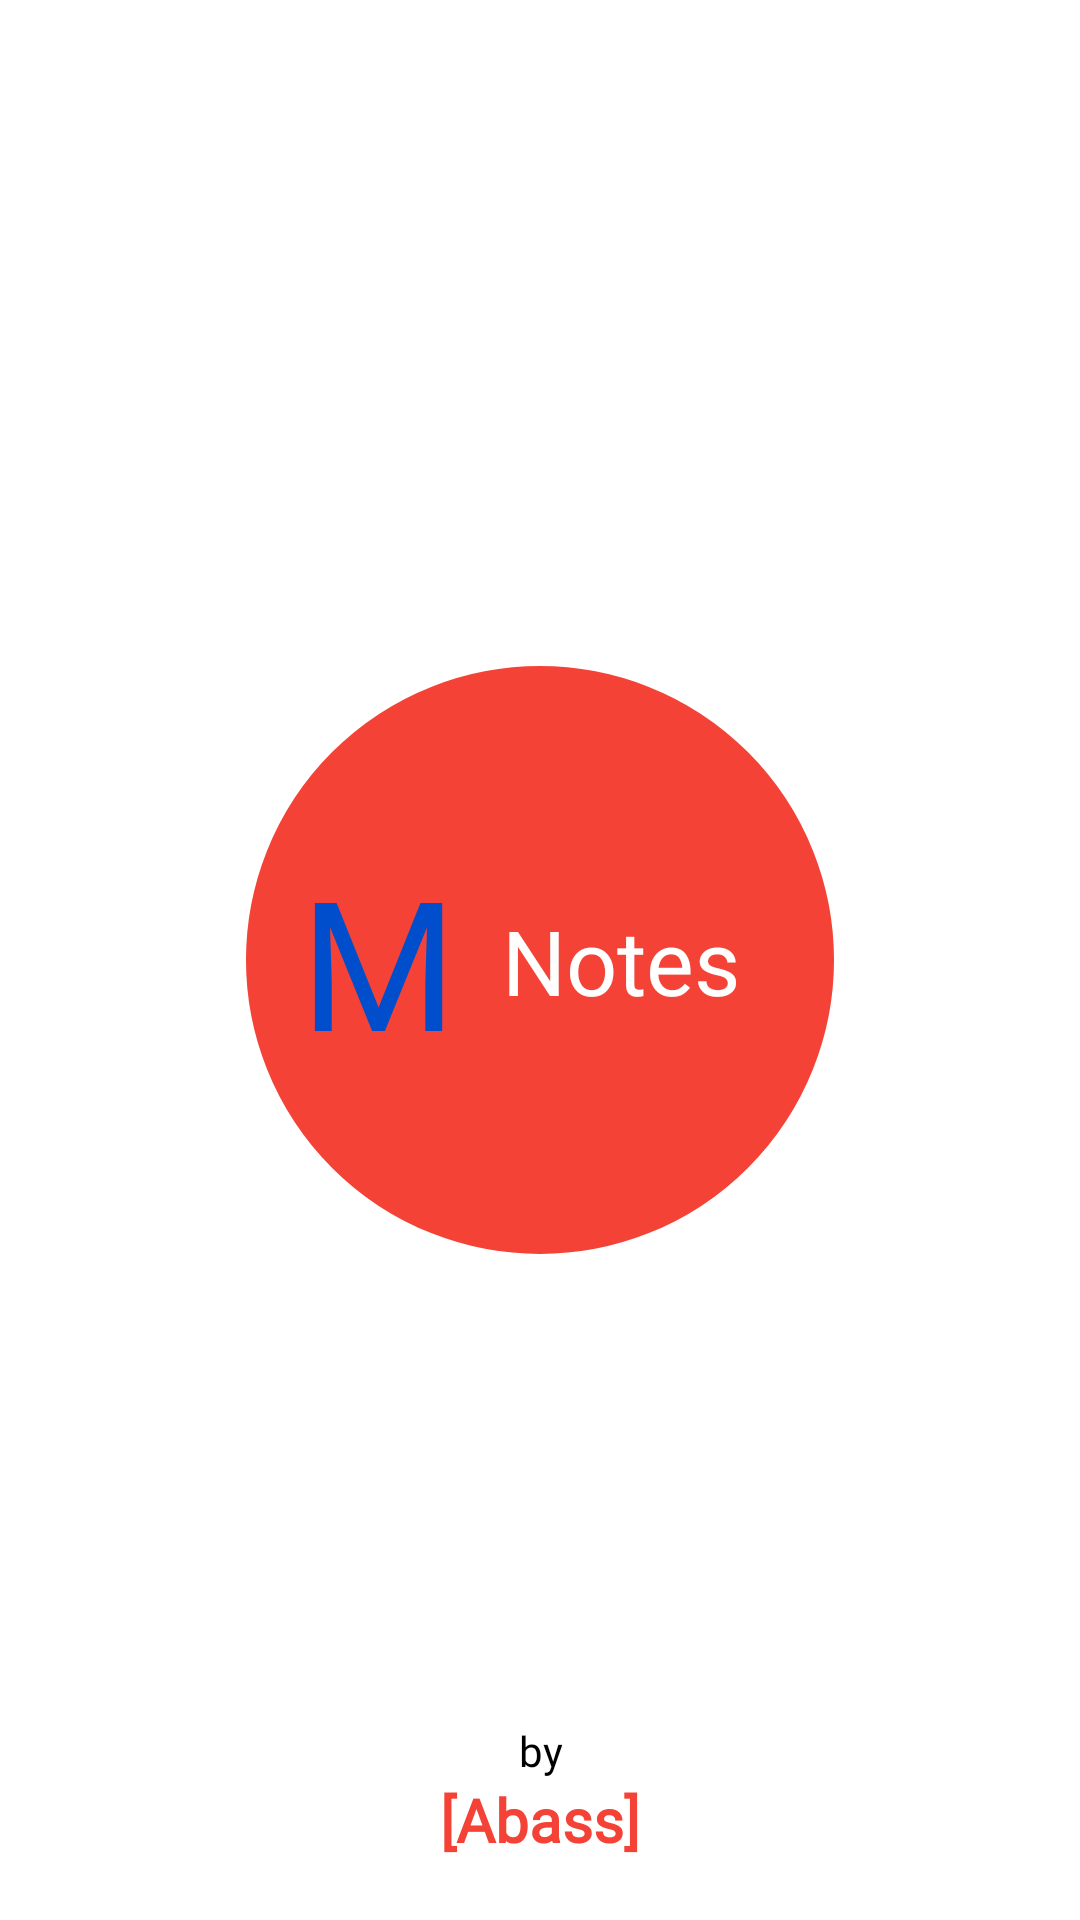

Reconstruct the res/layout file that produces this screen, plus the resources it refers to.
<!-- AndroidManifest.xml: application theme Theme.MNotes -->
<!-- res/layout/fragment_splash_screen.xml -->
<?xml version="1.0" encoding="utf-8"?>
<androidx.constraintlayout.widget.ConstraintLayout xmlns:android="http://schemas.android.com/apk/res/android"
    xmlns:tools="http://schemas.android.com/tools"
    android:layout_width="match_parent"
    android:layout_height="match_parent"
    xmlns:app="http://schemas.android.com/apk/res-auto"
    android:background="@color/ash"
    tools:context=".ui.SplashScreen">

    <ImageView
        android:id="@+id/logo"
        android:layout_width="200dp"
        android:layout_height="200dp"
        app:layout_constraintTop_toTopOf="parent"
        app:layout_constraintBottom_toBottomOf="parent"
        app:layout_constraintStart_toStartOf="parent"
        app:layout_constraintEnd_toEndOf="parent"
        android:background="@drawable/splash_logo"/>

    <TextView
        android:id="@+id/mTxt"
        android:layout_width="wrap_content"
        android:layout_height="wrap_content"
        android:paddingStart="20dp"
        android:text="M "
        android:fontFamily="@font/aclonica"
        android:textColor="@color/blue_dark"
        android:textSize="60sp"
        app:layout_constraintBottom_toBottomOf="parent"
        app:layout_constraintStart_toStartOf="@id/logo"
        app:layout_constraintTop_toTopOf="parent" />

    <TextView
        android:layout_width="wrap_content"
        android:layout_height="wrap_content"
        android:fontFamily="@font/montserrat"
        android:text="Notes"
        android:textColor="@color/white"
        android:textSize="30sp"
        app:layout_constraintBottom_toBottomOf="@id/mTxt"
        app:layout_constraintStart_toEndOf="@id/mTxt"
        app:layout_constraintTop_toTopOf="@id/mTxt" />

    <TextView
        android:id="@+id/byTxt"
        android:layout_width="wrap_content"
        android:layout_height="wrap_content"
        android:text="by"
        android:textColor="@color/black"
        android:fontFamily="@font/montserrat"
        android:textAlignment="center"
        app:layout_constraintStart_toStartOf="parent"
        app:layout_constraintEnd_toEndOf="parent"
        app:layout_constraintBottom_toTopOf="@id/AbassTxt"
        android:layout_marginTop="180dp"/>

    <TextView
        android:id="@+id/AbassTxt"
        android:layout_width="wrap_content"
        android:layout_height="wrap_content"
        android:text="[Abass]"
        android:textSize="20sp"
        android:textStyle="bold"
        android:textColor="@color/red_medium"
        android:fontFamily="@font/montserrat"
        android:textAlignment="center"
        app:layout_constraintStart_toStartOf="parent"
        app:layout_constraintEnd_toEndOf="parent"
        app:layout_constraintBottom_toBottomOf="parent"
        android:layout_marginBottom="20dp"/>
</androidx.constraintlayout.widget.ConstraintLayout>
<!-- resources referenced by this layout -->
<resources>
  <color name="ash">#263238</color>
  <color name="black">#FF000000</color>
  <color name="blue_dark">#004ecb</color>
  <color name="red_medium">#f44336</color>
  <color name="white">#FFFFFFFF</color>
  <!-- drawable splash_logo (drawable) -->
  <?xml version="1.0" encoding="utf-8"?>
  <shape xmlns:android="http://schemas.android.com/apk/res/android">
      <corners android:radius="150dp" />
      <solid android:color="@color/red_medium" />
      <stroke android:color="@color/white" android:width="2dp"/>
  </shape>
  <style name="Theme.MNotes" parent="Theme.MaterialComponents.DayNight.NoActionBar">
          
          <item name="colorPrimary">@color/purple_500</item>
          <item name="colorPrimaryVariant">@color/purple_700</item>
          <item name="colorOnPrimary">@color/white</item>
          
          <item name="colorSecondary">@color/teal_200</item>
          <item name="colorSecondaryVariant">@color/teal_700</item>
          <item name="colorOnSecondary">@color/black</item>
          
          <item name="android:statusBarColor" tools:targetApi="l">@color/ash</item>
          <item name="android:windowLightStatusBar">true</item>
          
      </style>
  <color name="purple_500">#FF6200EE</color>
  <color name="purple_700">#FF3700B3</color>
  <color name="teal_200">#FF03DAC5</color>
  <color name="teal_700">#FF018786</color>
</resources>
